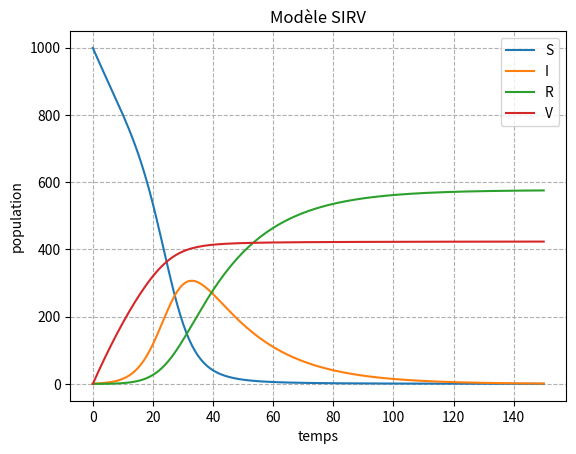

This chart was generated by the following Python code:
# @ Auteur: Basri, Miahy
# @ Crée le : 05/05/2025 13:54:25
# @ Description: fichier de script pour le projet en outils numériques

#%%

# Importation des modules
import numpy as np
import matplotlib.pyplot as plt

# définition des variables
N = 1000 # population totale
I0 = 1 #personnes infectées
R0 = 0 #personnes rétablis
V0 = 0 #personnes vaccinées
tf = 150 #jours
S0 = N - I0 - R0 - V0 #personnes susceptibles
β = 0.4 #taux de contact
γ = 0.05 #taux de rétablissement
α = 0.02 #taux de vaccination

# tableaux
I = np.zeros(tf+1) #personnes infectées
R = np.zeros(tf+1) #personnes rétablies
S = np.zeros(tf+1) #personnes susceptibles
V = np.zeros(tf+1) #personnes vaccinées
t = np.arange(0,tf+1,1) #temps

# conditions initiales
I[0] = I0
R[0] = R0
S[0] = S0
V[0] = V0

#variations
for i in range(tf):
    dS = -β*S[i]*I[i]/N - α*S[i] #variation de S
    dI = β*S[i]*I[i]/N - γ*I[i] #variation de I
    dR = γ*I[i] #variation de R
    dV = α*S[i] #variation de V
    
    S[i+1] = S[i] + dS
    I[i+1] = I[i] + dI
    R[i+1] = R[i] + dR
    V[i+1] = V[i] + dV

#affichage 
plt.figure()
plt.plot(t,S,label='S')
plt.plot(t,I,label='I')
plt.plot(t,R,label='R')
plt.plot(t,V,label='V')
plt.xlabel('temps')
plt.ylabel('population')
plt.title('Modèle SIRV')
plt.legend()
plt.grid(ls='dashed')
plt.show()

# %%
